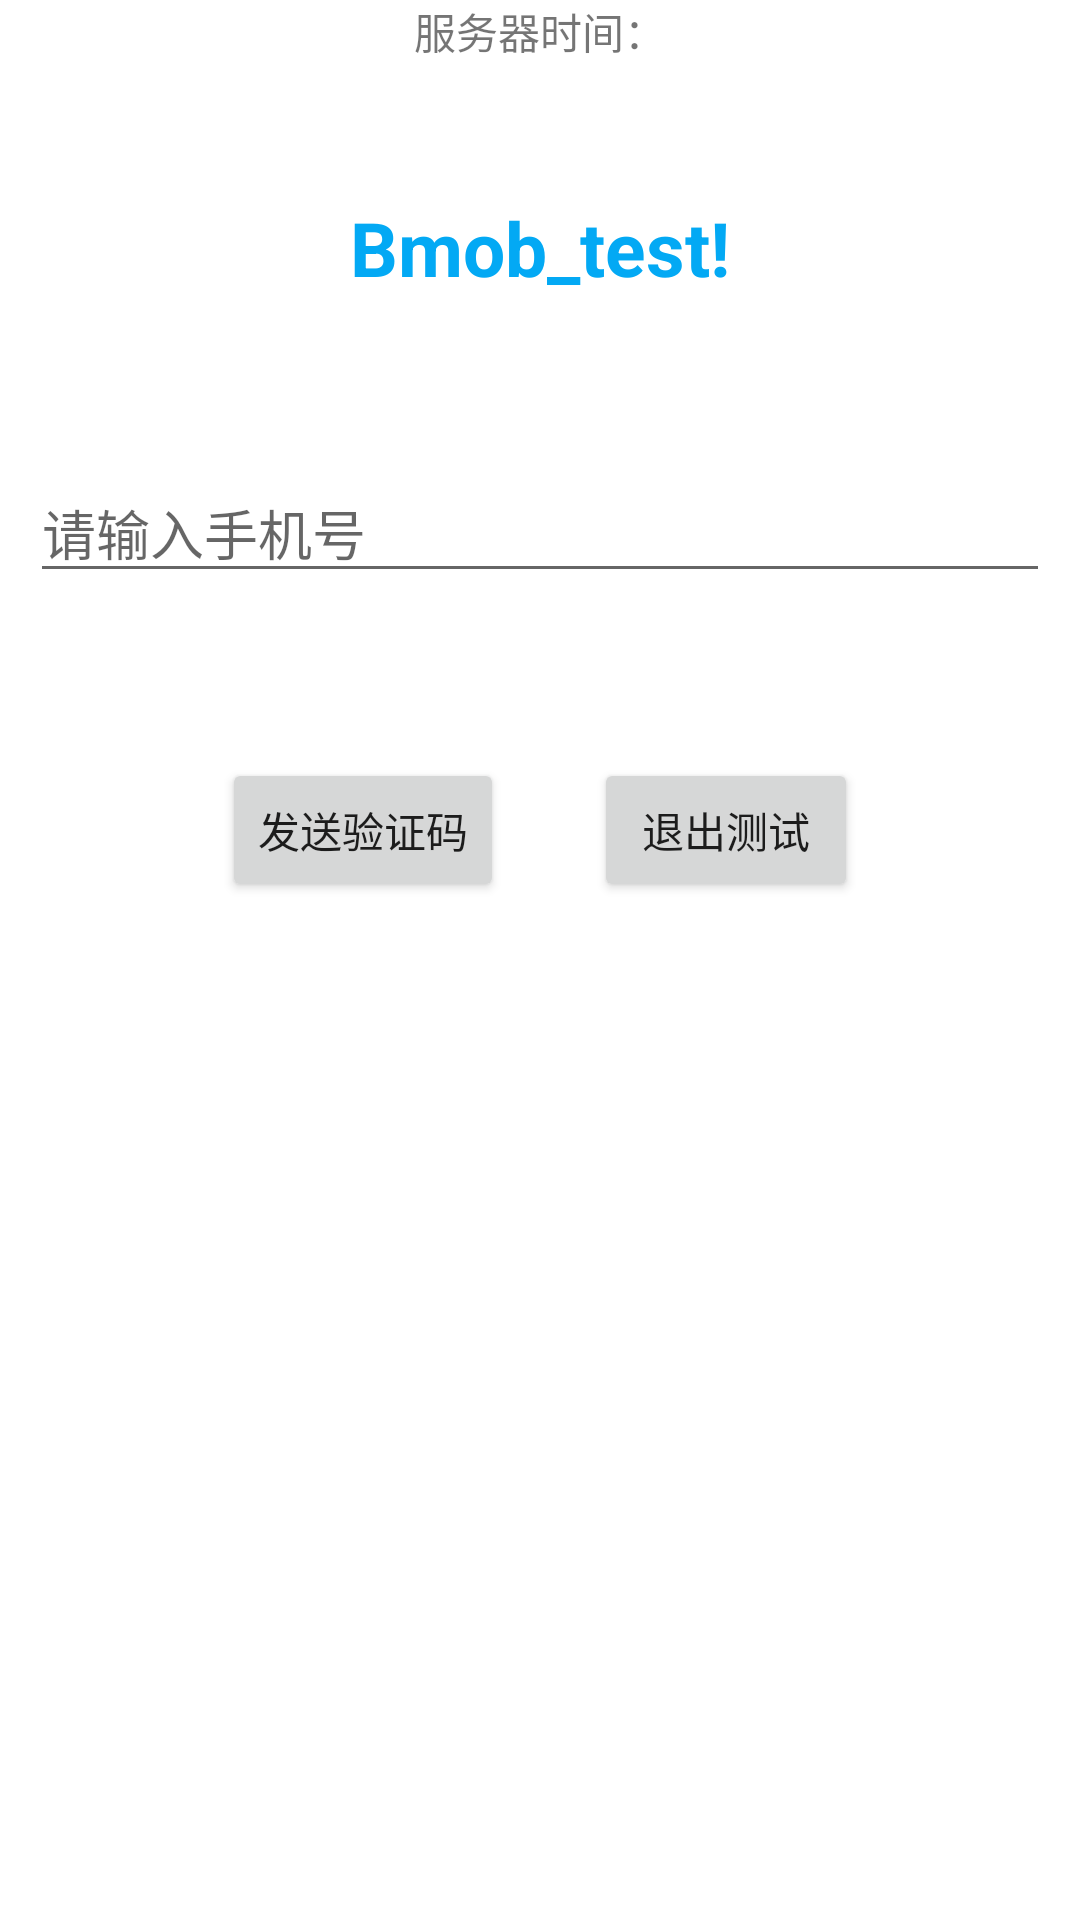

Write the Android layout XML for this screen, with the resource values it uses.
<!-- AndroidManifest.xml: application theme Theme.MyTestDemo -->
<!-- res/layout/activity_phone_verify.xml -->
<?xml version="1.0" encoding="utf-8"?>
<LinearLayout xmlns:android="http://schemas.android.com/apk/res/android"
    xmlns:app="http://schemas.android.com/apk/res-auto"
    xmlns:tools="http://schemas.android.com/tools"
    android:layout_width="match_parent"
    android:layout_height="match_parent"
    android:orientation="vertical"
    tools:context="com.qj315.QiJiu315.ui.activity.PhoneVerifyActivity">

    <LinearLayout
        android:layout_width="match_parent"
        android:gravity="center"
        android:layout_height="wrap_content">
        <TextView
            android:id="@+id/server_time"
            android:layout_width="wrap_content"
            android:text="服务器时间："
            android:layout_height="wrap_content"/>
    </LinearLayout>
    <LinearLayout
        android:layout_marginTop="45dp"
        android:layout_width="match_parent"
        android:gravity="center"
        android:layout_height="wrap_content">
        <TextView
            android:layout_width="wrap_content"
            android:layout_height="wrap_content"
            android:textSize="25sp"
            android:textStyle="bold"
            android:textColor="#03A9F4"
            android:text="@string/bmob_test"
            app:layout_constraintBottom_toBottomOf="parent"
            app:layout_constraintLeft_toLeftOf="parent"
            app:layout_constraintRight_toRightOf="parent"
            app:layout_constraintTop_toTopOf="parent" />
    </LinearLayout>
    <LinearLayout
        android:layout_marginTop="45dp"
        android:layout_width="match_parent"
        android:padding="10dp"
        android:layout_height="wrap_content">
        <EditText
            android:id="@+id/phone_number_edt"
            android:layout_width="match_parent"
            android:hint="请输入手机号"
            android:layout_height="wrap_content"/>
    </LinearLayout>
    <LinearLayout
        android:gravity="center"
        android:orientation="horizontal"
        android:layout_marginTop="45dp"
        android:layout_width="match_parent"
        android:layout_height="wrap_content">
        <Button
            android:id="@+id/goto_btn"
            android:text="发送验证码"
            android:layout_width="wrap_content"
            android:layout_height="wrap_content"/>
        <Button
            android:id="@+id/exit_btn"
            android:layout_marginStart="30dp"
            android:layout_width="wrap_content"
            android:text="退出测试"
            android:layout_height="wrap_content"/>
    </LinearLayout>

</LinearLayout>
<!-- resources referenced by this layout -->
<resources>
  <string name="bmob_test">Bmob_test!</string>
  <style name="Theme.MyTestDemo" parent="Theme.MaterialComponents.DayNight.DarkActionBar">
          
          <item name="colorPrimary">#2196F3</item>
          <item name="colorPrimaryVariant">@color/teal_200</item>
          <item name="colorOnPrimary">@color/white</item>
          
          <item name="colorSecondary">@color/teal_200</item>
          <item name="colorSecondaryVariant">@color/teal_700</item>
          <item name="colorOnSecondary">@color/black</item>
          
          <item name="android:statusBarColor" tools:targetApi="l">?attr/colorPrimaryVariant</item>
          
      </style>
  <!-- not gathered from this repository: default colours our renderer supplied (Android Studio template values) -->
  <color name="teal_200">#FF03DAC5</color>
  <color name="teal_700">#FF018786</color>
  <color name="black">#FF000000</color>
  <color name="white">#FFFFFFFF</color>
</resources>
